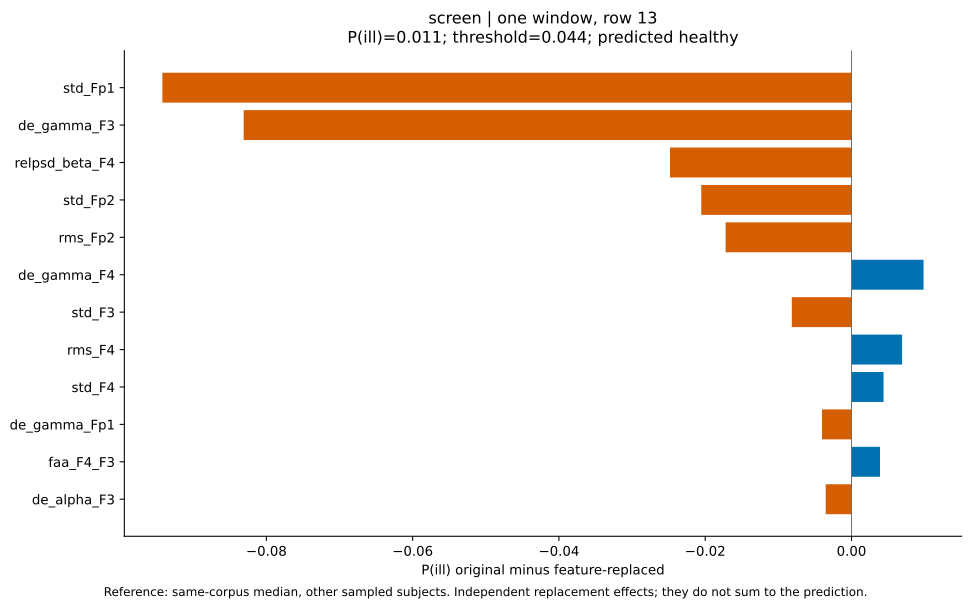

The data file committed next to this chart (first rows):
feature, value, reference, probability_effect
relpsd_delta_Fp1, 0.0001184, 0.008953, 3.707540007139194e-05
relpsd_delta_Fp2, 0.0002487, 0.01488, 0.0007898
relpsd_delta_F7, 0.000368, 0.009875, -4.23515756495102e-05
relpsd_delta_F3, 0.0003382, 0.006257, -0.0002999
relpsd_delta_F4, 0.0003387, 0.004945, 4.750832375122714e-05
relpsd_delta_F8, 0.0002908, 0.009737, 0.0003396
relpsd_theta_Fp1, 4.597962742991513e-06, 0.0004302, 2.6658699947544953e-05
relpsd_theta_Fp2, 9.237990525434725e-06, 0.0005858, 2.615844780824543e-05
relpsd_theta_F7, 7.449266831827117e-06, 0.0006644, 1.695153375419131e-05
relpsd_theta_F3, 5.876864179299446e-06, 0.000354, -3.3836183569087644e-05
relpsd_theta_F4, 0.002229, 0.0003678, -3.240062227790816e-05
relpsd_theta_F8, 1.3472705177264288e-05, 0.0007959, -4.902097267934884e-05
relpsd_alpha_Fp1, 5.0826947699533775e-05, 0.0003888, 2.4745467717014052e-05
relpsd_alpha_Fp2, 3.8462880183942616e-05, 0.0004431, -5.456735262639872e-06
relpsd_alpha_F7, 6.182466313475743e-05, 0.001171, 0.000118
relpsd_alpha_F3, 7.186719449236989e-05, 0.0004396, -2.8955741716431976e-05
relpsd_alpha_F4, 0.0001001, 0.0003638, 9.362298238516087e-06
relpsd_alpha_F8, 1.6558462448301725e-05, 0.001022, 0.0001182
relpsd_beta_Fp1, 1.7032356481649913e-05, 0.0003858, -6.826857918643819e-07
relpsd_beta_Fp2, 1.9932984287152067e-05, 0.0003663, -6.079297226822128e-06
relpsd_beta_F7, 3.460229709162377e-05, 0.0007692, 3.948483840939855e-05
relpsd_beta_F3, 2.7698826670530252e-05, 0.0003535, -1.902267791710835e-05
relpsd_beta_F4, 0.222, 0.0003598, -0.02481
relpsd_beta_F8, 1.606453770364169e-05, 0.0006845, -3.481367045300547e-05
relpsd_gamma_Fp1, 2.7285502710583387e-06, 0.000108, -3.50140238615515e-07
relpsd_gamma_Fp2, 6.647732334386092e-06, 0.0001445, -1.1003965701882057e-05
relpsd_gamma_F7, 2.641165565364645e-06, 0.0001608, 1.0613269132462438e-05
relpsd_gamma_F3, 3.0325543320941506e-06, 0.0001165, -5.501065067079966e-06
relpsd_gamma_F4, 0.001379, 9.93845023913309e-05, 2.6432721151985195e-06
relpsd_gamma_F8, 2.5765157261048444e-06, 0.0002285, -1.598139776302389e-05
de_delta_Fp1, -1.058, -0.6861, -0.0001514
de_delta_Fp2, -1.457, -0.3422, -0.0002121
de_delta_F7, -2.417, -0.9708, 0.0006353
de_delta_F3, -3.094, -0.8171, -0.002214
de_delta_F4, 0.2107, -0.8015, -0.002151
de_delta_F8, -0.5235, -0.666, 0.001676
de_theta_Fp1, -2.346, -2.002, -0.0002913
de_theta_Fp2, -2.737, -1.659, -0.001566
de_theta_F7, -3.67, -2.287, -0.00103
de_theta_F3, -4.579, -2.126, -0.003252
de_theta_F4, -1.098, -2.117, 0.0001308
de_theta_F8, -1.835, -1.982, 0.0009723
de_alpha_Fp1, -2.854, -2.541, -0.0007517
de_alpha_Fp2, -3.226, -2.202, -0.001809
de_alpha_F7, -4.02, -2.83, -0.0003852
de_alpha_F3, -4.355, -2.667, -0.003526
de_alpha_F4, -1.659, -2.662, 3.508181360153961e-05
de_alpha_F8, -2.375, -2.527, 0.0009277
de_beta_Fp1, -2.603, -2.411, -0.0002738
de_beta_Fp2, -2.886, -2.084, -0.002881
de_beta_F7, -3.506, -2.711, -0.000721
de_beta_F3, -3.814, -2.554, -0.0006721
de_beta_F4, -0.9562, -2.541, -0.002599
de_beta_F8, -2.216, -2.407, 0.001165
de_gamma_Fp1, -1.391, -2.784, -0.004027
de_gamma_Fp2, -1.379, -2.619, 0.001926
de_gamma_F7, -1.938, -2.969, 0.0001895
de_gamma_F3, -1.616, -3.068, -0.08311
de_gamma_F4, -1.538, -2.846, 0.009851
de_gamma_F8, -1.818, -2.956, -0.0001571
... 21 more rows
